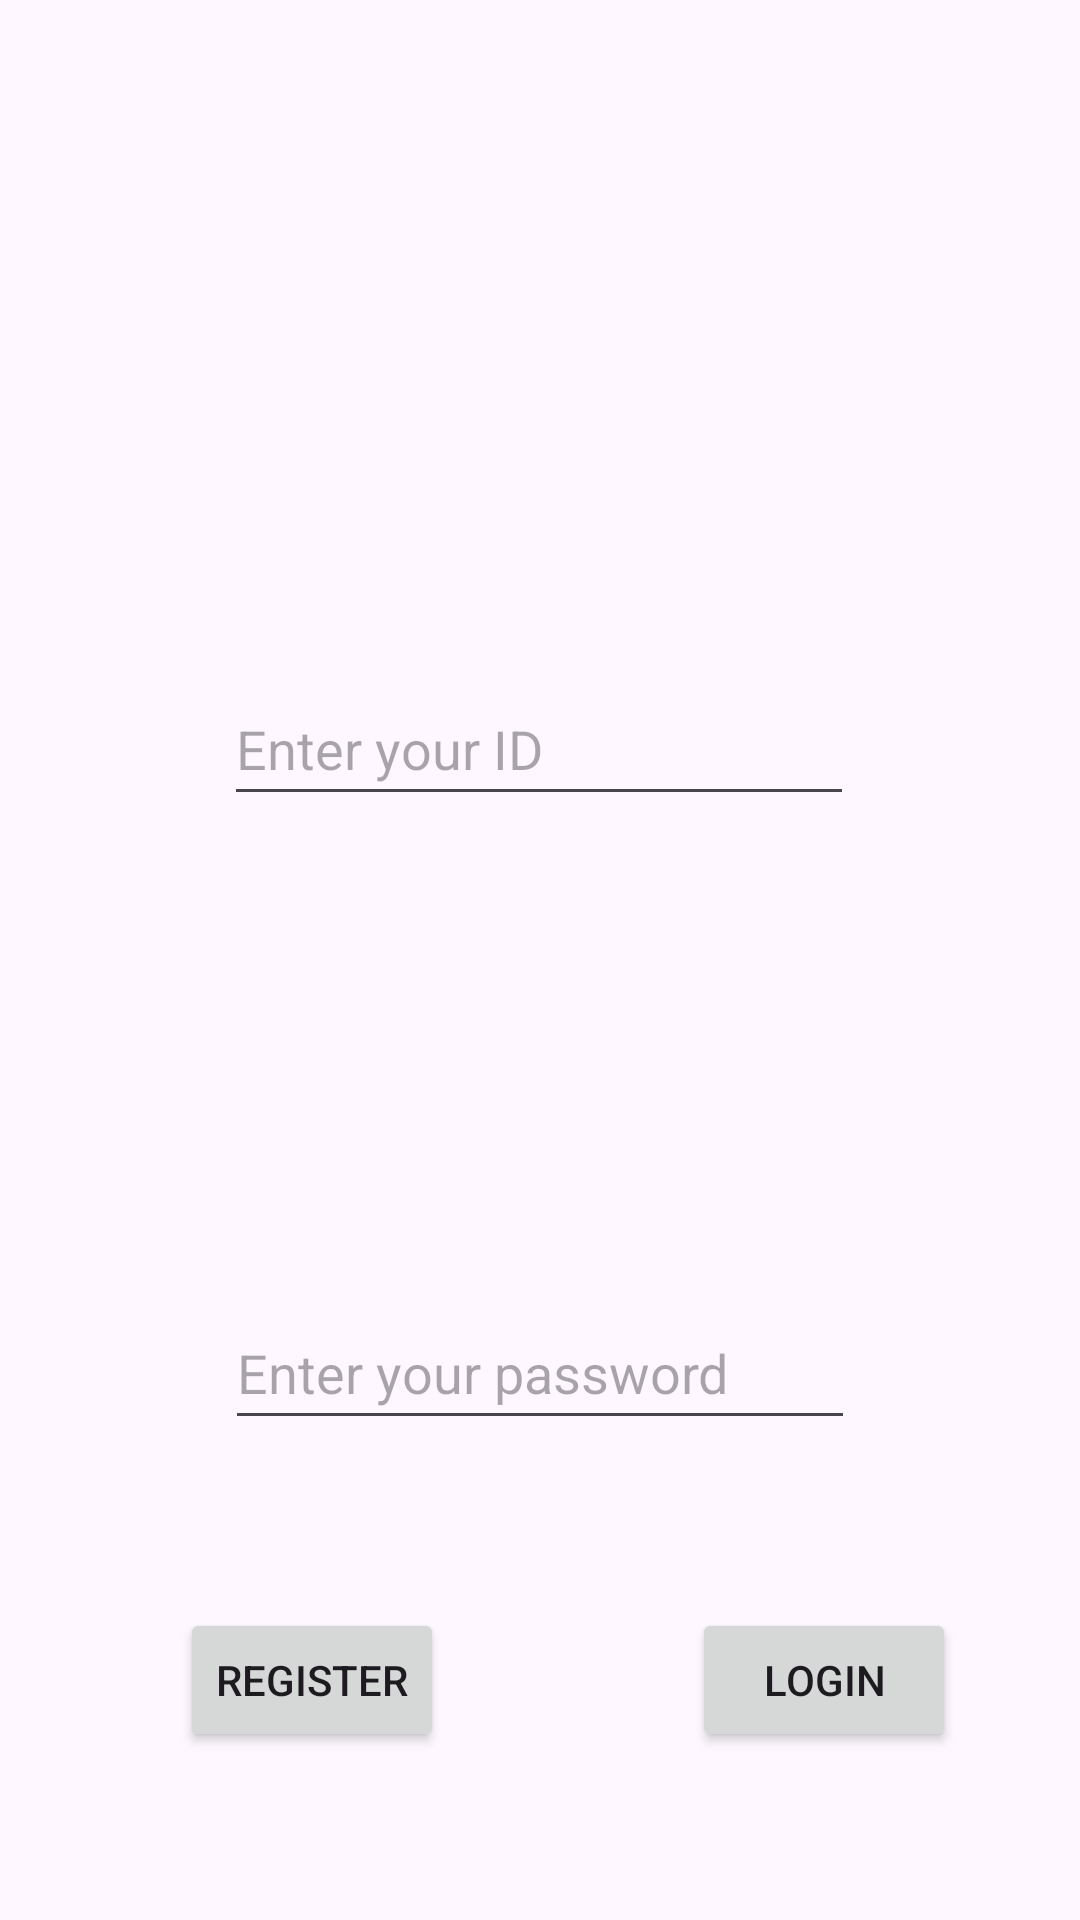

Layout XML and referenced resources for this Android screen:
<!-- AndroidManifest.xml: application theme Theme.FullPaper -->
<!-- res/layout/fragment_login.xml -->
<?xml version="1.0" encoding="utf-8"?>
<androidx.constraintlayout.widget.ConstraintLayout xmlns:android="http://schemas.android.com/apk/res/android"
    xmlns:app="http://schemas.android.com/apk/res-auto"
    xmlns:tools="http://schemas.android.com/tools"
    android:layout_width="match_parent"
    android:layout_height="match_parent"
    tools:context=".Login" >

    <EditText
        android:id="@+id/idUsuario"
        android:layout_width="wrap_content"
        android:layout_height="wrap_content"
        android:layout_marginTop="224dp"
        android:ems="10"
        android:hint="@string/textoUsuario"
        android:inputType="number"
        android:minHeight="48dp"
        app:layout_constraintEnd_toEndOf="parent"
        app:layout_constraintHorizontal_bias="0.497"
        app:layout_constraintStart_toStartOf="parent"
        app:layout_constraintTop_toTopOf="parent" />

    <EditText
        android:id="@+id/password"
        android:layout_width="wrap_content"
        android:layout_height="wrap_content"
        android:ems="10"
        android:hint="@string/textoPassword"
        android:inputType="numberPassword"
        android:minHeight="48dp"
        app:layout_constraintBottom_toBottomOf="parent"
        app:layout_constraintEnd_toEndOf="parent"
        app:layout_constraintStart_toStartOf="parent"
        app:layout_constraintTop_toBottomOf="@+id/idUsuario" />

    <Button
        android:id="@+id/registerButton"
        android:layout_width="wrap_content"
        android:layout_height="wrap_content"
        android:layout_marginStart="60dp"
        android:text="@string/textoRegistrar"
        app:layout_constraintBottom_toBottomOf="parent"
        app:layout_constraintStart_toStartOf="parent"
        app:layout_constraintTop_toBottomOf="@+id/password" />

    <Button
        android:id="@+id/loginButton"
        android:layout_width="wrap_content"
        android:layout_height="wrap_content"
        android:text="@string/textoLogin"
        app:layout_constraintBottom_toBottomOf="parent"
        app:layout_constraintEnd_toEndOf="parent"
        app:layout_constraintHorizontal_bias="0.666"
        app:layout_constraintStart_toEndOf="@+id/registerButton"
        app:layout_constraintTop_toBottomOf="@+id/password" />
</androidx.constraintlayout.widget.ConstraintLayout>
<!-- resources referenced by this layout -->
<resources>
  <string name="textoLogin">Login</string>
  <string name="textoPassword">Enter your password</string>
  <string name="textoRegistrar">Register</string>
  <string name="textoUsuario">Enter your ID</string>
  <style name="Theme.FullPaper" parent="Base.Theme.FullPaper" />
  <style name="Base.Theme.FullPaper" parent="Theme.Material3.DayNight.NoActionBar">
          
          
      </style>
</resources>
